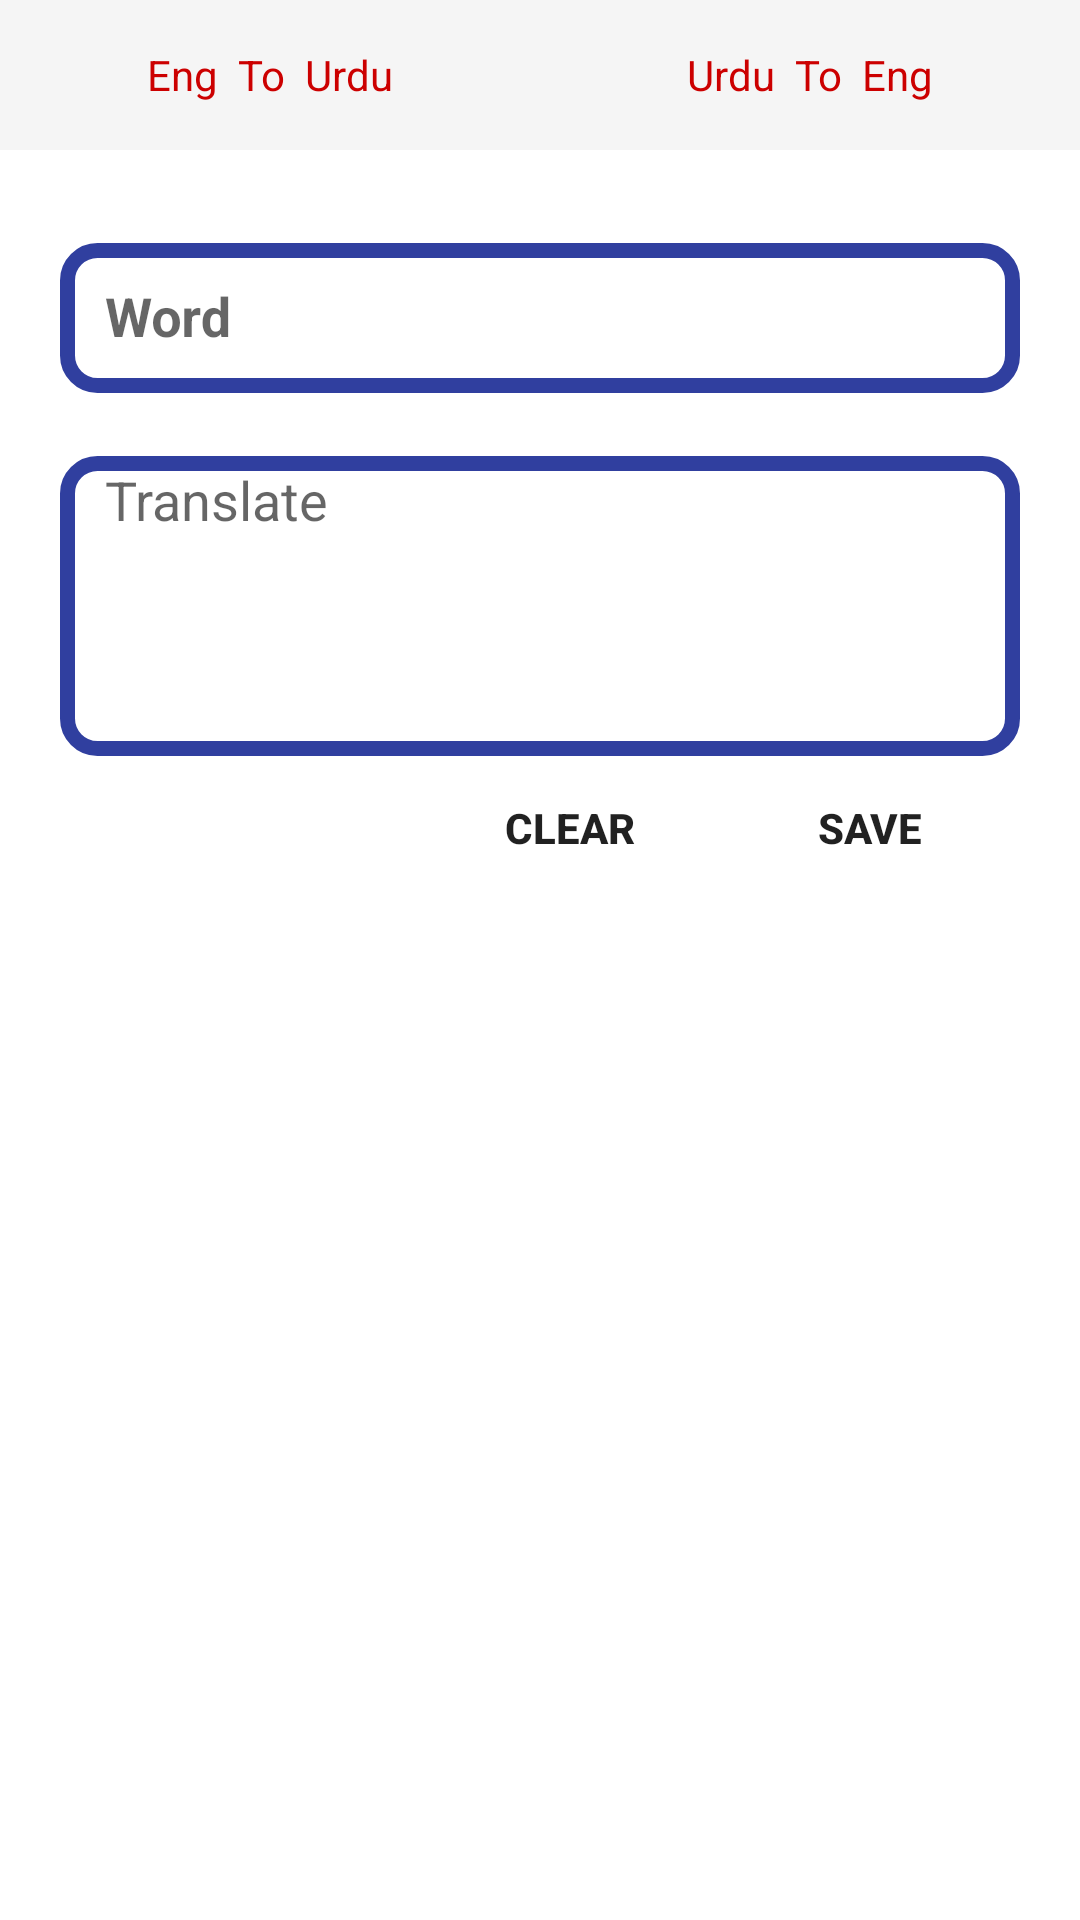

Produce the Android XML layout that renders to this screen, including the resource entries it uses.
<!-- AndroidManifest.xml: application theme AppTheme -->
<!-- res/layout/fragment_add_new.xml -->
<LinearLayout xmlns:android="http://schemas.android.com/apk/res/android"
    xmlns:ads="http://schemas.android.com/apk/res-auto"
    xmlns:tools="http://schemas.android.com/tools"
    android:layout_width="fill_parent"
    android:layout_height="fill_parent"
    android:background="@android:color/white"
    android:orientation="vertical">


    <LinearLayout
        android:layout_width="match_parent"
        android:layout_height="50dp"
        android:background="@color/grey_soft"
        android:gravity="center"
        android:orientation="horizontal">

        <LinearLayout
            android:layout_margin="5dp"
            android:layout_width="0dp"
            android:layout_height="match_parent"
            android:layout_weight="1"
            android:gravity="center">

            <androidx.appcompat.widget.AppCompatRadioButton
                android:id="@+id/radio_eng_ind"
                android:layout_width="match_parent"
                android:layout_height="match_parent"
                android:button="@android:color/transparent"
                android:background="@drawable/radio_selecter"
                android:textColor="@drawable/text_colour"
                android:text="Eng  To  Urdu"
                android:gravity="center" />
        </LinearLayout>

        <LinearLayout
            android:layout_margin="5dp"
            android:layout_width="0dp"
            android:layout_height="match_parent"
            android:layout_weight="1"
            android:gravity="center">

            <androidx.appcompat.widget.AppCompatRadioButton
                android:id="@+id/radio_ind_eng"
                android:layout_width="match_parent"
                android:layout_height="match_parent"
                android:button="@android:color/transparent"
                android:background="@drawable/radio_selecter"
                android:textColor="@drawable/text_colour"
                android:gravity="center"
                android:text="Urdu  To  Eng" />
        </LinearLayout>

    </LinearLayout>

    <ScrollView
        android:layout_width="match_parent"
        android:layout_height="0dp"
        android:layout_weight="1">

        <LinearLayout
            android:layout_width="match_parent"
            android:layout_height="wrap_content"
            android:background="@android:color/white"
            android:orientation="vertical"
            android:layout_margin="20dp"
            android:weightSum="1">

            <com.google.android.material.textfield.TextInputLayout
                android:layout_width="match_parent"
                android:layout_height="wrap_content">

                <EditText
                    android:paddingStart="15dp"
                    android:background="@drawable/edittext"
                    android:id="@+id/editText_word"
                    android:layout_width="match_parent"
                    android:layout_height="wrap_content"
                    android:minHeight="50dp"
                    android:hint="Word"
                    android:lines="1"
                    android:maxLines="1"
                    android:singleLine="true"
                    android:textStyle="bold" />
            </com.google.android.material.textfield.TextInputLayout>

            <com.google.android.material.textfield.TextInputLayout
                android:layout_marginTop="10dp"
                android:layout_width="match_parent"
                android:layout_height="wrap_content">

                <EditText
                   android:paddingTop="5dp"
                    android:paddingStart="15dp"
                    android:background="@drawable/edittext"
                    android:id="@+id/editText_result"
                    android:layout_width="match_parent"
                    android:layout_height="wrap_content"
                    android:ems="10"
                    android:gravity="top"
                    android:hint="Translate"
                    android:inputType="textMultiLine"
                    android:minHeight="100dp" />
            </com.google.android.material.textfield.TextInputLayout>

            <LinearLayout
                android:layout_width="match_parent"
                android:layout_height="wrap_content"
                android:gravity="right|center_vertical">

                <Button
                    android:id="@+id/button_clear"
                    android:layout_width="100dp"
                    android:layout_height="wrap_content"
                    style="@style/Base.Widget.AppCompat.Button.Borderless"
                    android:text="CLEAR"
                    android:textStyle="bold" />

                <Button
                    android:id="@+id/button_save"
                    android:layout_width="100dp"
                    android:layout_height="wrap_content"
                    style="@style/Base.Widget.AppCompat.Button.Borderless"
                    android:text="SAVE"
                    android:textStyle="bold" />
            </LinearLayout>
        </LinearLayout>
    </ScrollView>
</LinearLayout>
<!-- resources referenced by this layout -->
<resources>
  <color name="grey_soft">#F5F5F5</color>
  <!-- drawable edittext (drawable) -->
  <?xml version="1.0" encoding="utf-8"?>
  <shape  android:shape="rectangle"  xmlns:android="http://schemas.android.com/apk/res/android">
  <corners android:radius="10dp"/>
  <stroke android:color="@color/colorPrimaryDark" android:width="5dp"/>
  </shape>
  <!-- drawable text_colour (drawable) -->
  <?xml version="1.0" encoding="utf-8"?>
  <selector xmlns:android="http://schemas.android.com/apk/res/android">
  
      <item android:state_checked="true"
          android:color="@android:color/white"  />
      <item android:state_checked="false"
          android:color="@android:color/holo_red_dark" />
  
  
  </selector>
  <style name="AppTheme" parent="BaseTheme" />
  <color name="colorPrimaryDark">#303F9F</color>
  <style name="BaseTheme" parent="Theme.AppCompat.Light.NoActionBar">
          <item name="colorPrimary">@color/colorPrimary</item> 
          <item name="colorPrimaryDark">@color/colorPrimaryDark</item> 
          <item name="colorAccent">@color/colorAccent</item>
      </style>
  <color name="colorPrimary">#3F51B5</color>
  <color name="colorAccent">#FF4081</color>
</resources>
